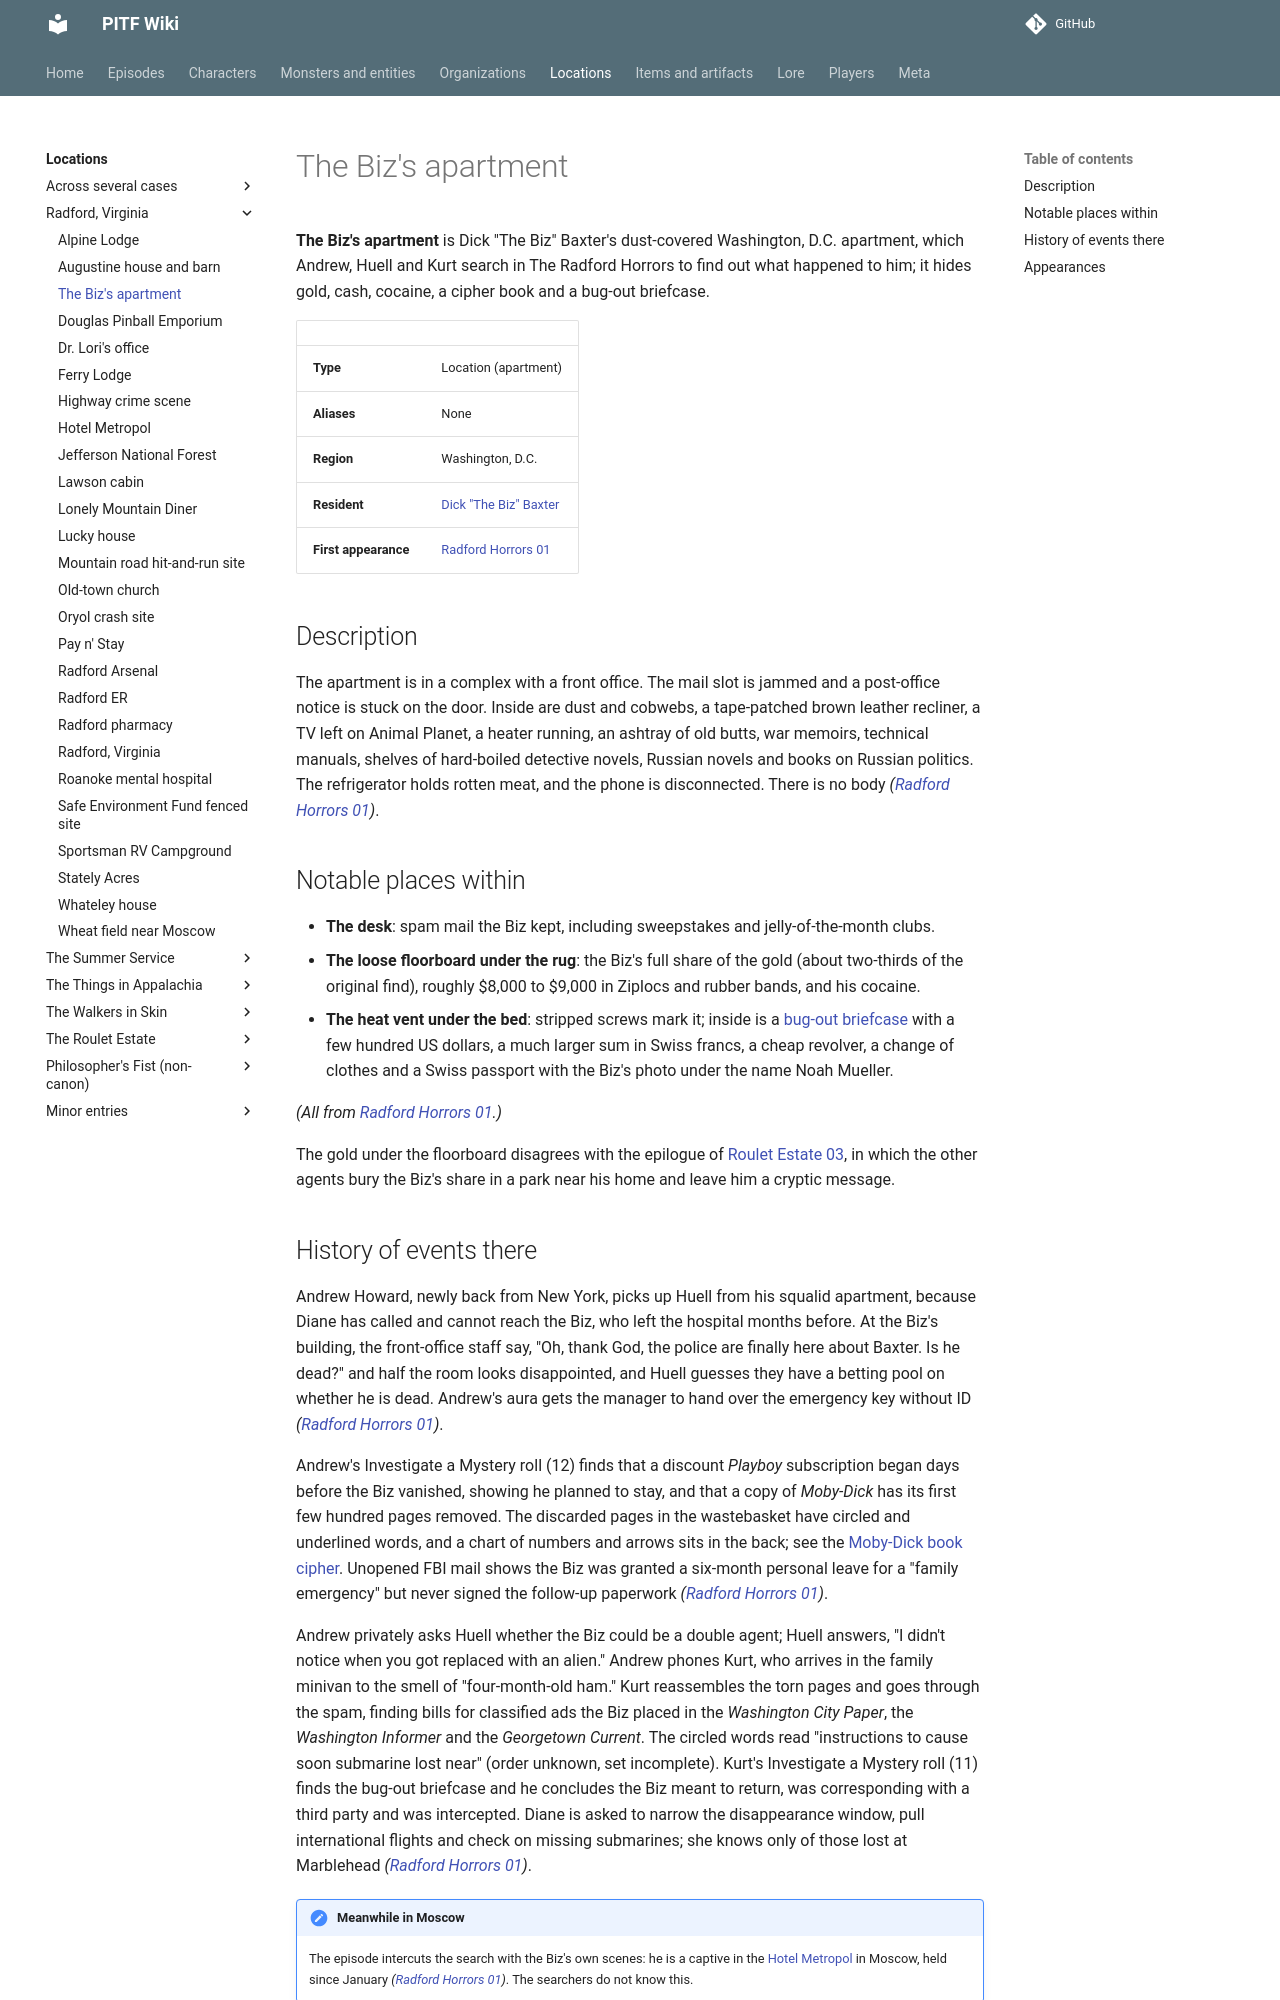

repository: AndreTInfante/pitf-wiki · page: locations/biz-apartment/index.html · generator: mkdocs

# The Biz's apartment

**The Biz's apartment** is Dick "The Biz" Baxter's dust-covered Washington, D.C. apartment, which Andrew, Huell and Kurt search in The Radford Horrors to find out what happened to him; it hides gold, cash, cocaine, a cipher book and a bug-out briefcase.

| | |
|---|---|
| **Type** | Location (apartment) |
| **Aliases** | None |
| **Region** | Washington, D.C. |
| **Resident** | [Dick "The Biz" Baxter](../characters/dick-baxter.md) |
| **First appearance** | [Radford Horrors 01](../episodes/radford-horrors/01.md) |

## Description

The apartment is in a complex with a front office. The mail slot is jammed and a post-office notice is stuck on the door. Inside are dust and cobwebs, a tape-patched brown leather recliner, a TV left on Animal Planet, a heater running, an ashtray of old butts, war memoirs, technical manuals, shelves of hard-boiled detective novels, Russian novels and books on Russian politics. The refrigerator holds rotten meat, and the phone is disconnected. There is no body *([Radford Horrors 01](../episodes/radford-horrors/01.md))*.

## Notable places within

- **The desk**: spam mail the Biz kept, including sweepstakes and jelly-of-the-month clubs.
- **The loose floorboard under the rug**: the Biz's full share of the gold (about two-thirds of the original find), roughly $8,000 to $9,000 in Ziplocs and rubber bands, and his cocaine.
- **The heat vent under the bed**: stripped screws mark it; inside is a [bug-out briefcase](../items/bug-out-briefcase.md) with a few hundred US dollars, a much larger sum in Swiss francs, a cheap revolver, a change of clothes and a Swiss passport with the Biz's photo under the name Noah Mueller.

*(All from [Radford Horrors 01](../episodes/radford-horrors/01.md).)*

The gold under the floorboard disagrees with the epilogue of [Roulet Estate 03](../episodes/roulet-estate/03.md), in which the other agents bury the Biz's share in a park near his home and leave him a cryptic message.
